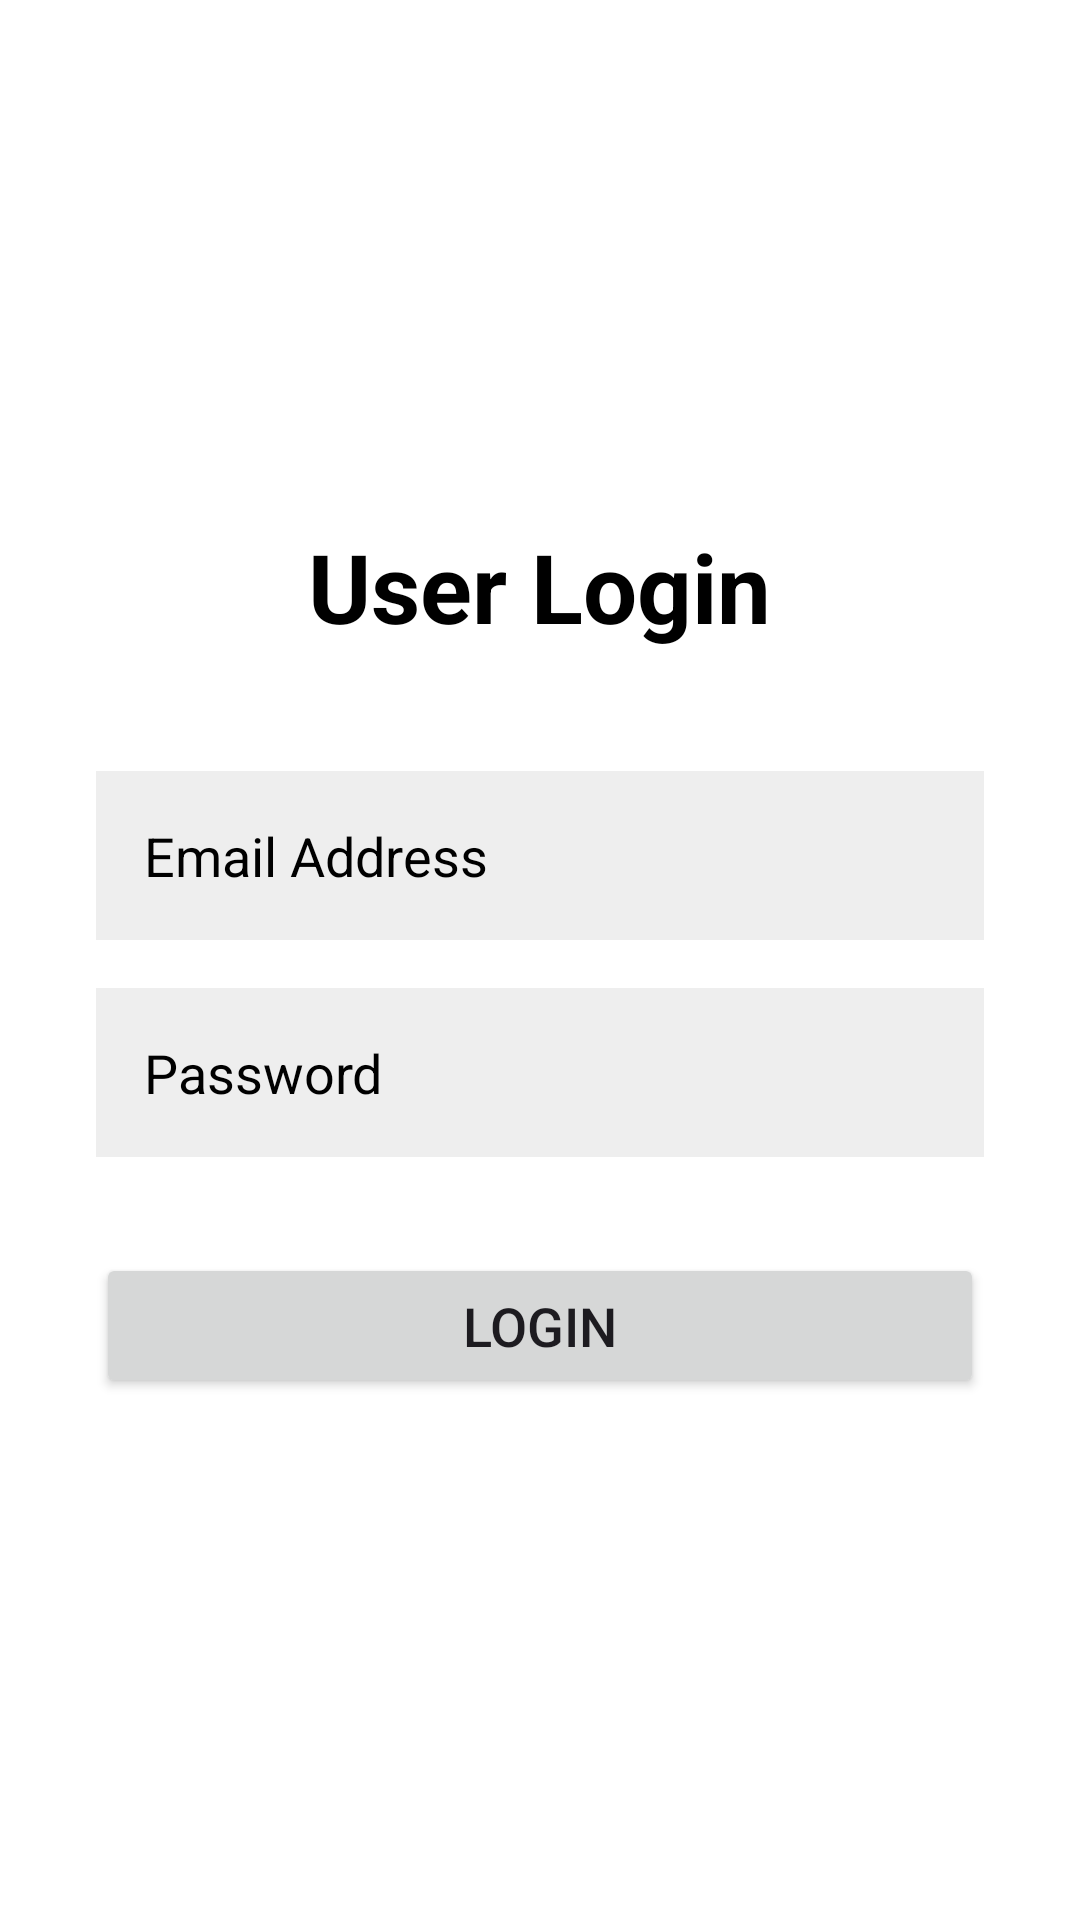

Layout XML and referenced resources for this Android screen:
<!-- AndroidManifest.xml: application theme Theme.MADAssigment -->
<!-- res/layout/activity_login.xml -->
<?xml version="1.0" encoding="utf-8"?>
<LinearLayout xmlns:android="http://schemas.android.com/apk/res/android"
    android:layout_width="match_parent"
    android:layout_height="match_parent"
    android:orientation="vertical"
    android:gravity="center"
    android:padding="32dp"
    android:background="@color/white">

    <TextView
        android:layout_width="wrap_content"
        android:layout_height="wrap_content"
        android:text="User Login"
        android:textSize="32sp"
        android:textStyle="bold"
        android:layout_marginBottom="40dp"
        android:textColor="#000000"/>

    <EditText
        android:id="@+id/et_email"
        android:layout_width="match_parent"
        android:layout_height="wrap_content"
        android:layout_marginBottom="16dp"
        android:background="#EEEEEE"
        android:hint="Email Address"
        android:textColorHint="@color/black"
        android:inputType="textEmailAddress"
        android:padding="16dp"
        android:textColor="@color/black" />

    <EditText
        android:id="@+id/et_password"
        android:layout_width="match_parent"
        android:layout_height="wrap_content"
        android:hint="Password"
        android:textColorHint="@color/black"
        android:inputType="textPassword"
        android:padding="16dp"
        android:layout_marginBottom="32dp"
        android:background="#EEEEEE"
        android:textColor="@color/black"/>

    <Button
        android:id="@+id/btn_login"
        android:layout_width="match_parent"
        android:layout_height="wrap_content"
        android:text="Login"
        android:padding="12dp"
        android:textSize="18sp"/>

</LinearLayout>
<!-- resources referenced by this layout -->
<resources>
  <style name="Theme.MADAssigment" parent="Base.Theme.MADAssigment" />
  <style name="Base.Theme.MADAssigment" parent="Theme.Material3.DayNight.NoActionBar">
          
          
      </style>
  <!-- not gathered from this repository: default colours our renderer supplied (Android Studio template values) -->
  <color name="black">#FF000000</color>
  <color name="white">#FFFFFFFF</color>
</resources>
